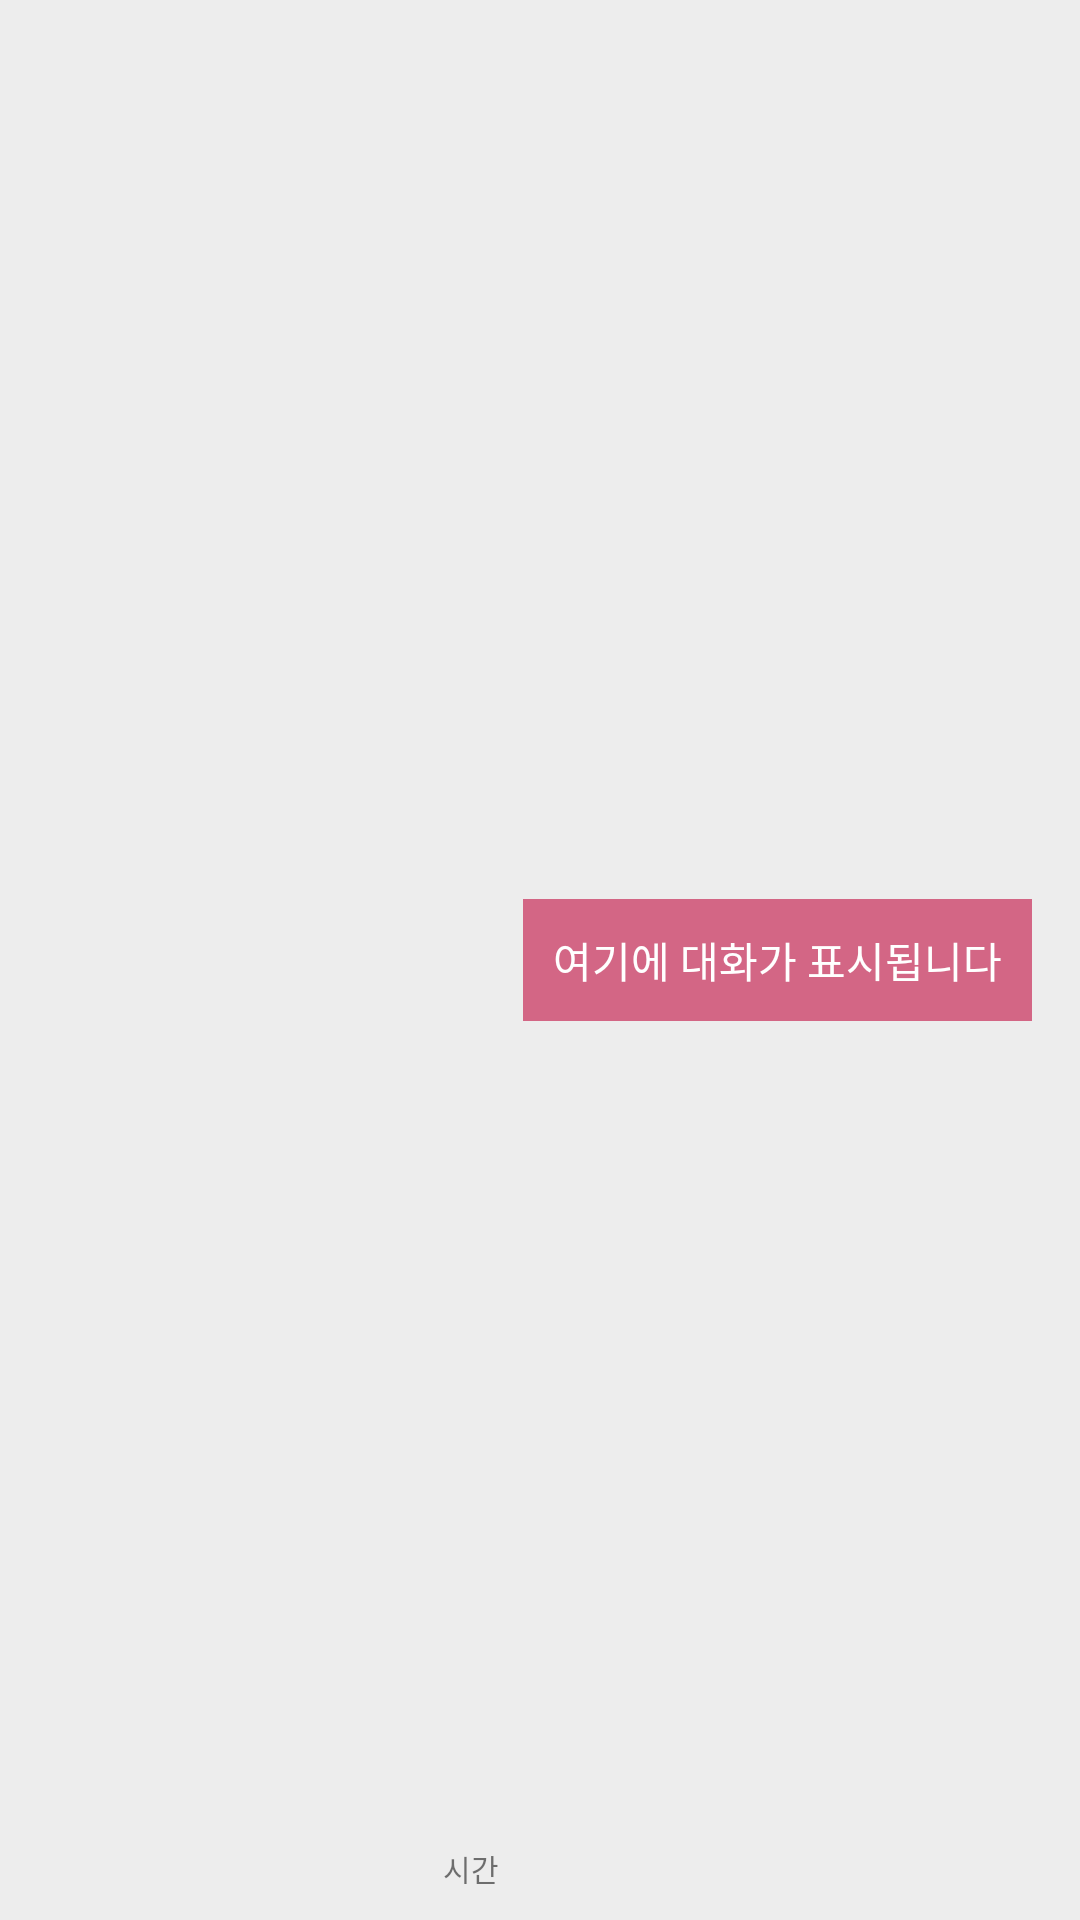

The Android layout XML behind this screen, and the referenced resources:
<!-- AndroidManifest.xml: application theme Basic -->
<!-- res/layout/chat_my.xml -->
<?xml version="1.0" encoding="utf-8"?>
<androidx.constraintlayout.widget.ConstraintLayout xmlns:android="http://schemas.android.com/apk/res/android"
    xmlns:app="http://schemas.android.com/apk/res-auto"
    xmlns:tools="http://schemas.android.com/tools"
    android:layout_width="match_parent"
    android:layout_height="wrap_content"
    android:background="@color/colorChatBackground"
    android:orientation="vertical">

    <TextView
        android:id="@+id/chat_time"
        android:layout_width="wrap_content"
        android:layout_height="wrap_content"
        android:layout_marginEnd="8dp"
        android:layout_marginRight="8dp"
        android:layout_marginBottom="10dp"
        android:text="시간"
        android:textSize="10sp"
        app:layout_constraintBottom_toBottomOf="parent"
        app:layout_constraintEnd_toStartOf="@+id/constraintLayout5" />

    <androidx.constraintlayout.widget.ConstraintLayout
        android:id="@+id/constraintLayout5"
        android:layout_width="0dp"
        android:layout_height="wrap_content"
        android:layout_marginTop="10dp"
        android:layout_marginEnd="16dp"
        android:layout_marginRight="16dp"
        android:layout_marginBottom="10dp"
        app:layout_constraintBottom_toBottomOf="parent"
        app:layout_constraintEnd_toEndOf="parent"
        app:layout_constraintTop_toTopOf="parent">

        <TextView
            android:id="@+id/chat_text"
            android:layout_width="wrap_content"
            android:layout_height="0dp"
            android:background="@color/colorPrimarylight"
            android:maxWidth="200dp"
            android:maxLength="70"
            android:padding="10dp"
            android:text="여기에 대화가 표시됩니다"
            android:textColor="@android:color/background_light"
            app:layout_constraintEnd_toEndOf="parent"
            app:layout_constraintTop_toTopOf="parent" />
    </androidx.constraintlayout.widget.ConstraintLayout>

</androidx.constraintlayout.widget.ConstraintLayout>
<!-- resources referenced by this layout -->
<resources>
  <color name="colorChatBackground">#EDEDED</color>
  <color name="colorPrimarylight">#d36685</color>
  <style name="Basic" parent="Theme.AppCompat.Light.NoActionBar">
          
          <item name="colorPrimary">@color/colorPrimary</item>
          <item name="colorPrimaryDark">@color/colorPrimaryDark</item>
          <item name="colorAccent">@color/colorAccent</item>
  
          
  
      </style>
  <color name="colorPrimary">#E23461</color>
  <color name="colorPrimaryDark">#e23461</color>
  <color name="colorAccent">#e23461</color>
</resources>
